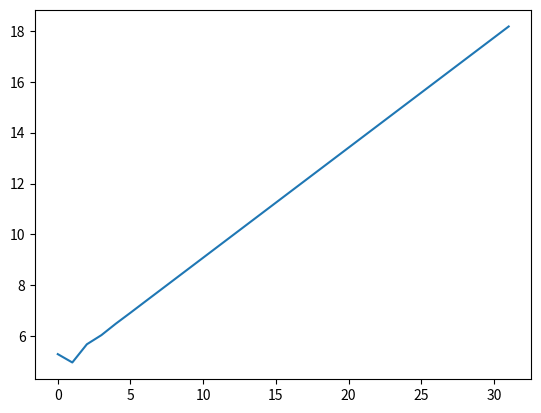

This figure's Python source:
import matplotlib.pyplot as plt
import numpy as np
les_mat = [[0.4,3],[0.32,0.7]]
pop_vect = [200,0]
a = int(sum(pop_vect))
b = 1000
t = b/a
l = []
l1 = []
l2 = []
n = 0

while abs(t)>=0.0000000000000000001:
    
    n_1_vect = pop_vect
    pop_vect = np.dot(les_mat,pop_vect)
    a1 = a
    b1 = b
    a = sum(pop_vect)
    b = sum(n_1_vect)
    l1.append(a1)
    l2.append(n)
    n +=1
    l.append(a/b)
    t = b1/a1-b/a
print(l)
print(a1/b1, ' is the ratio of populations at two consecutive timesteps.')
plt.plot(l2,np.log(l1))
plt.show()
